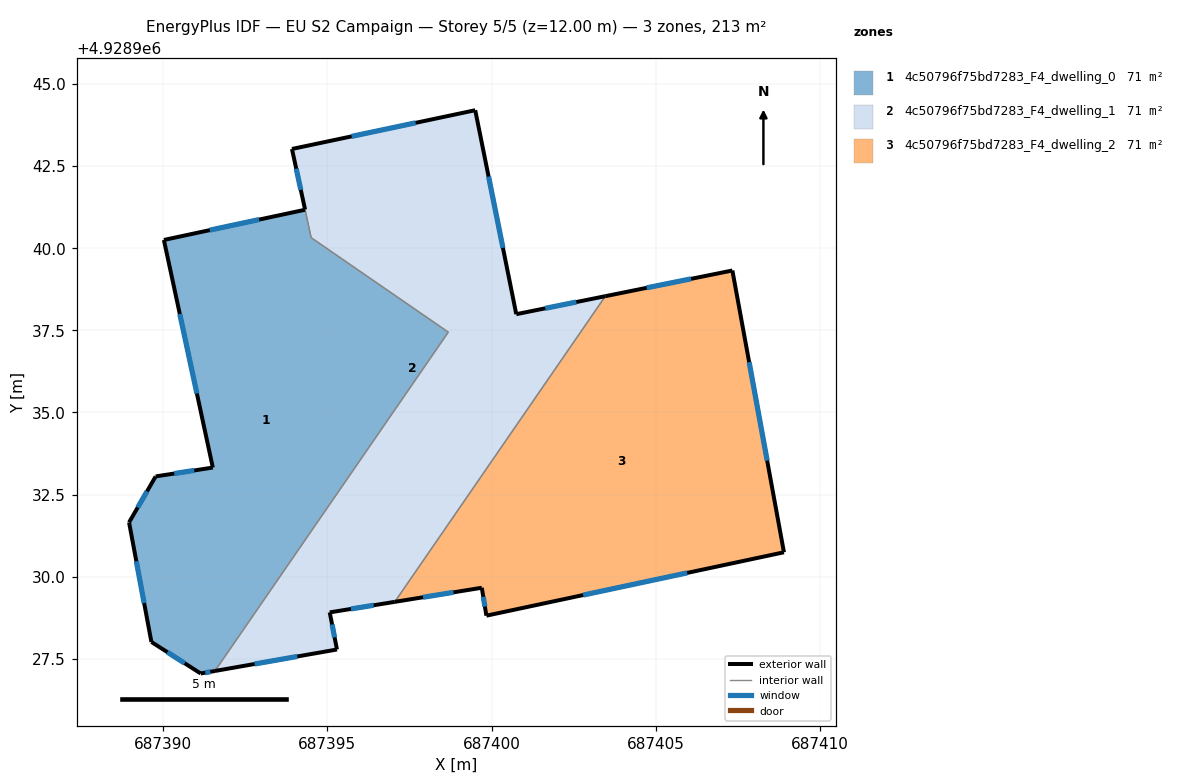
=== STOREY PLAN SPEC (per zone: floor XY polygon, exterior-wall plan segments, windows/doors) ===
zone 1: 4c50796f75bd7283_F4_dwelling_0  (71.3 m²)
  floor: (687398.68, 4928937.45) (687391.57, 4928927.13) (687391.14, 4928927.05) (687389.64, 4928928.01) (687388.96, 4928931.65) (687389.77, 4928933.05) (687391.51, 4928933.32) (687390.02, 4928940.25) (687394.32, 4928941.17) (687394.51, 4928940.32)
  exterior wall: (687391.14, 4928927.05) – (687391.57, 4928927.13)  [0.4 m]
    window: (687391.28, 4928927.08) – (687391.43, 4928927.10)  [0.2 m²]
  exterior wall: (687389.64, 4928928.01) – (687391.14, 4928927.05)  [1.8 m]
    window: (687390.13, 4928927.70) – (687390.65, 4928927.37)  [0.7 m²]
  exterior wall: (687388.96, 4928931.65) – (687389.64, 4928928.01)  [3.7 m]
    window: (687389.18, 4928930.47) – (687389.42, 4928929.20)  [1.4 m²]
  exterior wall: (687389.77, 4928933.05) – (687388.96, 4928931.65)  [1.6 m]
    window: (687389.51, 4928932.60) – (687389.22, 4928932.11)  [0.6 m²]
  exterior wall: (687391.51, 4928933.32) – (687389.77, 4928933.05)  [1.8 m]
    window: (687390.95, 4928933.24) – (687390.34, 4928933.14)  [0.6 m²]
  exterior wall: (687390.02, 4928940.25) – (687391.51, 4928933.32)  [7.1 m]
    window: (687390.51, 4928938.00) – (687391.03, 4928935.58)  [2.6 m²]
  exterior wall: (687394.32, 4928941.17) – (687390.02, 4928940.25)  [4.4 m]
    window: (687392.92, 4928940.87) – (687391.42, 4928940.55)  [1.6 m²]
  interior walls: 3
zone 2: 4c50796f75bd7283_F4_dwelling_1  (70.6 m²)
  floor: (687399.50, 4928944.20) (687400.75, 4928937.99) (687403.46, 4928938.54) (687397.05, 4928929.23) (687395.07, 4928928.91) (687395.29, 4928927.78) (687391.57, 4928927.13) (687398.68, 4928937.45) (687394.51, 4928940.32) (687393.92, 4928943.02)
  exterior wall: (687393.92, 4928943.02) – (687394.32, 4928941.18)  [1.9 m]
    window: (687394.05, 4928942.42) – (687394.19, 4928941.78)  [0.7 m²]
  exterior wall: (687399.50, 4928944.20) – (687393.92, 4928943.02)  [5.7 m]
    window: (687397.69, 4928943.82) – (687395.74, 4928943.41)  [2.1 m²]
  exterior wall: (687400.75, 4928937.99) – (687399.50, 4928944.20)  [6.3 m]
    window: (687400.34, 4928940.01) – (687399.91, 4928942.18)  [2.3 m²]
  exterior wall: (687403.46, 4928938.54) – (687400.75, 4928937.99)  [2.8 m]
    window: (687402.58, 4928938.36) – (687401.63, 4928938.17)  [1.0 m²]
  exterior wall: (687395.07, 4928928.91) – (687397.05, 4928929.23)  [2.0 m]
    window: (687395.72, 4928929.02) – (687396.41, 4928929.13)  [0.7 m²]
  exterior wall: (687395.29, 4928927.78) – (687395.07, 4928928.91)  [1.2 m]
    window: (687395.22, 4928928.15) – (687395.14, 4928928.55)  [0.4 m²]
  exterior wall: (687391.57, 4928927.13) – (687395.29, 4928927.78)  [3.8 m]
    window: (687392.78, 4928927.34) – (687394.08, 4928927.57)  [1.4 m²]
  interior walls: 4
zone 3: 4c50796f75bd7283_F4_dwelling_2  (71.0 m²)
  floor: (687407.33, 4928939.32) (687408.90, 4928930.74) (687399.84, 4928928.81) (687399.70, 4928929.66) (687397.05, 4928929.23) (687403.46, 4928938.54)
  exterior wall: (687397.05, 4928929.23) – (687399.70, 4928929.66)  [2.7 m]
    window: (687397.91, 4928929.37) – (687398.84, 4928929.52)  [1.0 m²]
  exterior wall: (687407.33, 4928939.32) – (687403.46, 4928938.54)  [3.9 m]
    window: (687406.07, 4928939.07) – (687404.72, 4928938.80)  [1.4 m²]
  exterior wall: (687408.90, 4928930.74) – (687407.33, 4928939.32)  [8.7 m]
    window: (687408.39, 4928933.53) – (687407.84, 4928936.53)  [3.2 m²]
  exterior wall: (687399.84, 4928928.81) – (687408.90, 4928930.74)  [9.3 m]
    window: (687402.79, 4928929.44) – (687405.95, 4928930.12)  [3.4 m²]
  exterior wall: (687399.70, 4928929.66) – (687399.84, 4928928.81)  [0.9 m]
    window: (687399.75, 4928929.39) – (687399.80, 4928929.09)  [0.3 m²]
  interior walls: 1

=== DERIVED (storey summary) ===
Building: EU S2 Campaign
Storey: 5 of 5  (floor level z = 12.00 m)
Storey gross floor area: 212.9 m²
Zones on this storey: 3
  - 4c50796f75bd7283_F4_dwelling_0: floor 71.3 m²; exterior wall 20.8 m (62.4 m²); 7 window(s) 7.6 m²; WWR 12.2%
  - 4c50796f75bd7283_F4_dwelling_1: floor 70.6 m²; exterior wall 23.6 m (70.9 m²); 7 window(s) 8.7 m²; WWR 12.2%
  - 4c50796f75bd7283_F4_dwelling_2: floor 71.0 m²; exterior wall 25.5 m (76.4 m²); 5 window(s) 9.3 m²; WWR 12.2%
Zone adjacency (shared interzone walls):
  - 4c50796f75bd7283_F4_dwelling_0 ↔ 4c50796f75bd7283_F4_dwelling_1
  - 4c50796f75bd7283_F4_dwelling_1 ↔ 4c50796f75bd7283_F4_dwelling_2